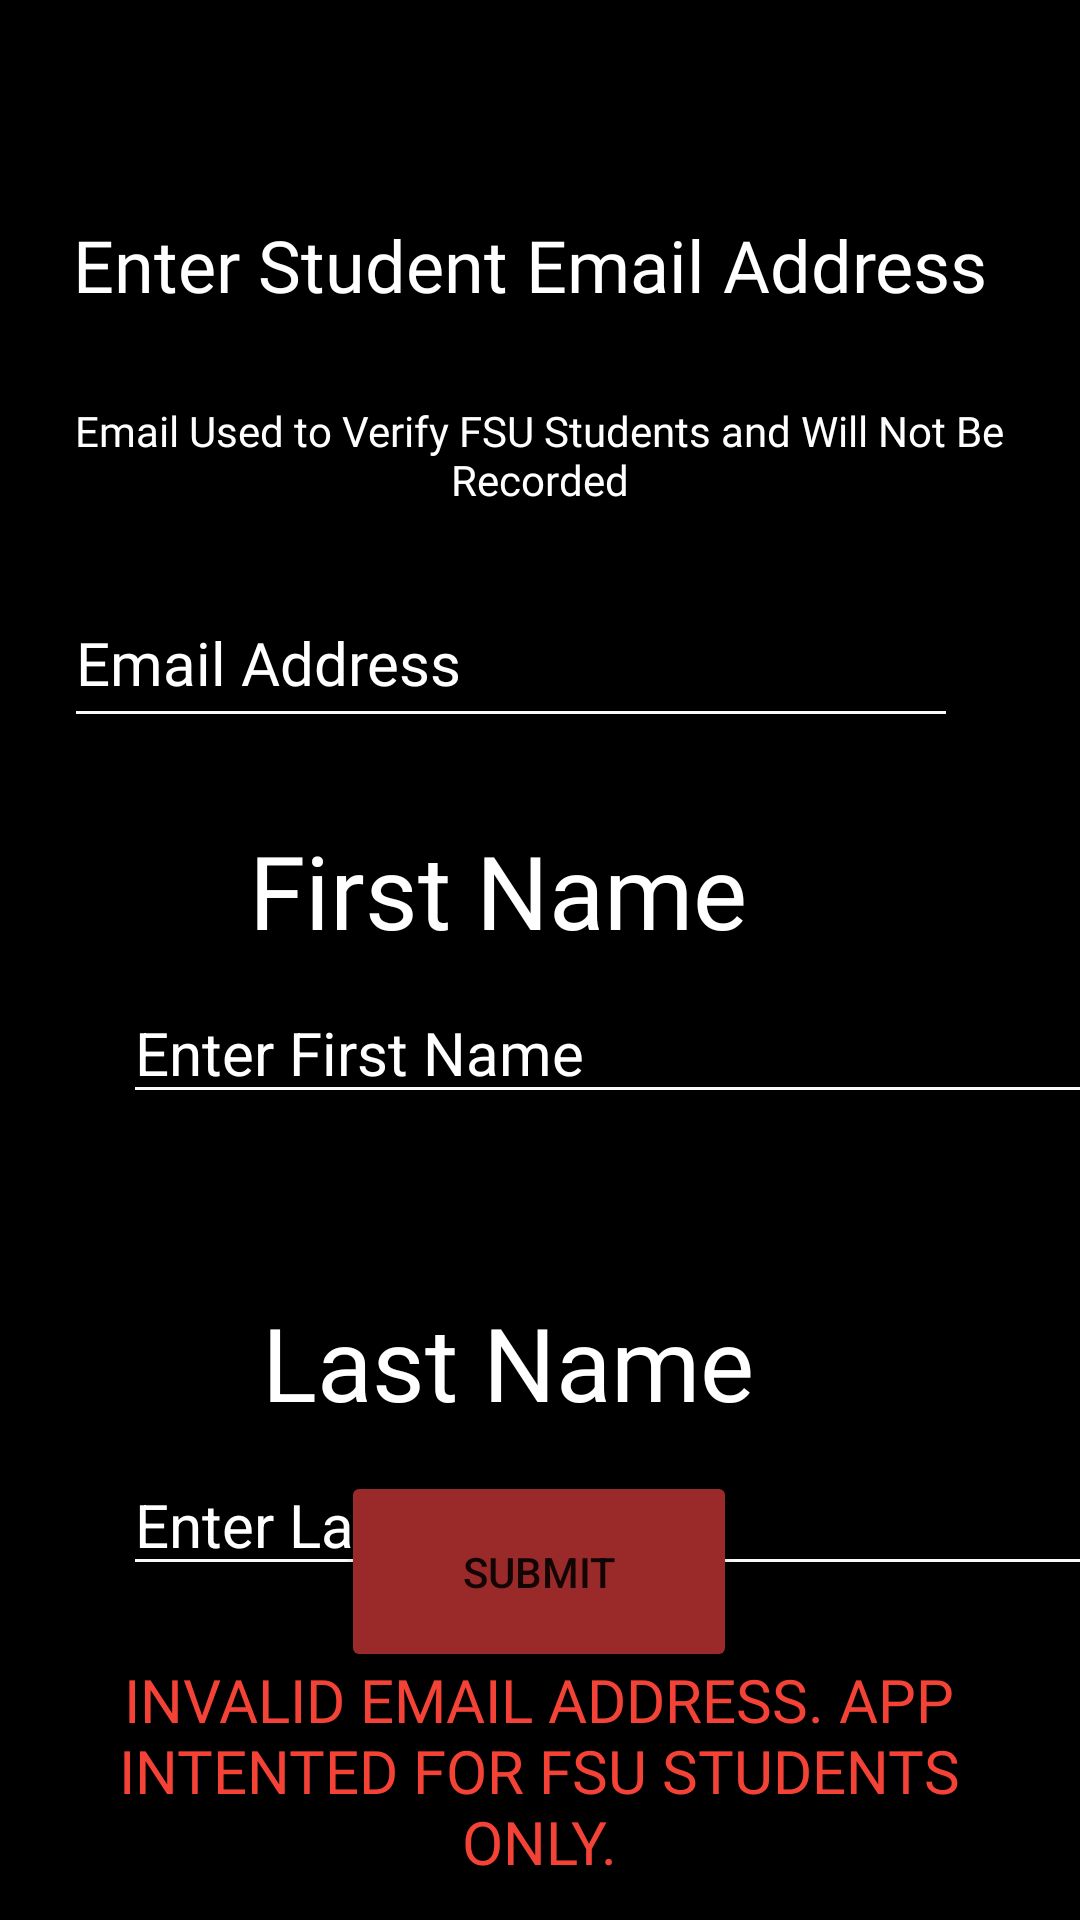

Write the Android layout XML for this screen, with the resource values it uses.
<!-- AndroidManifest.xml: application theme Theme.EventsApp -->
<!-- res/layout/activity_sign_up_student.xml -->
<?xml version="1.0" encoding="utf-8"?>
<androidx.constraintlayout.widget.ConstraintLayout xmlns:android="http://schemas.android.com/apk/res/android"
    xmlns:app="http://schemas.android.com/apk/res-auto"
    xmlns:tools="http://schemas.android.com/tools"
    android:layout_width="match_parent"
    android:layout_height="match_parent"
    android:background="#000000"
    tools:context=".activities.SignUpStudentActivity">

    <TextView
        android:id="@+id/textView5"
        android:layout_width="319dp"
        android:layout_height="54dp"
        android:layout_marginTop="72dp"
        android:fontFamily="@font/alike_angular"
        android:text="Enter Student Email Address"
        android:textAlignment="center"
        android:textColor="#FFFFFF"
        android:textSize="24sp"
        app:layout_constraintEnd_toEndOf="parent"
        app:layout_constraintHorizontal_bias="0.423"
        app:layout_constraintStart_toStartOf="parent"
        app:layout_constraintTop_toTopOf="parent" />

    <EditText
        android:id="@+id/etStudentEmail"
        android:layout_width="298dp"
        android:layout_height="53dp"
        android:layout_marginTop="24dp"
        android:backgroundTint="@color/MyLightGrey"
        android:ems="10"
        android:fontFamily="@font/alike_angular"
        android:foregroundTint="#FFFFFF"
        android:hint="Email Address"
        android:inputType="textPersonName"
        android:textColor="#FFFFFF"
        android:textColorHint="#FFFFFF"
        android:textCursorDrawable="@drawable/edittextcursor"
        android:textSize="20sp"
        app:layout_constraintEnd_toEndOf="parent"
        app:layout_constraintHorizontal_bias="0.345"
        app:layout_constraintStart_toStartOf="parent"
        app:layout_constraintTop_toBottomOf="@+id/textView7" />

    <Button
        android:id="@+id/btnSubmitEmail"
        android:layout_width="132dp"
        android:layout_height="67dp"
        android:backgroundTint="#9A2A2A"
        android:text="Submit"
        app:cornerRadius="15dp"
        app:layout_constraintBottom_toTopOf="@+id/tvErrorEmail"
        app:layout_constraintEnd_toEndOf="parent"
        app:layout_constraintHorizontal_bias="0.498"
        app:layout_constraintStart_toStartOf="parent"
        app:layout_constraintTop_toBottomOf="@+id/etStudentLastName"
        app:layout_constraintVertical_bias="0.899" />

    <TextView
        android:id="@+id/tvErrorEmail"
        android:layout_width="292dp"
        android:layout_height="83dp"
        android:layout_marginBottom="4dp"
        android:fontFamily="@font/alike_angular"
        android:text="INVALID EMAIL ADDRESS. APP INTENTED FOR FSU STUDENTS ONLY."
        android:textAlignment="center"
        android:textColor="#F44336"
        android:textSize="20sp"
        android:visibility="visible"
        app:layout_constraintBottom_toBottomOf="parent"
        app:layout_constraintEnd_toEndOf="parent"
        app:layout_constraintHorizontal_bias="0.495"
        app:layout_constraintStart_toStartOf="parent" />

    <TextView
        android:id="@+id/textView7"
        android:layout_width="332dp"
        android:layout_height="35dp"
        android:layout_marginTop="8dp"
        android:fontFamily="@font/alike_angular"
        android:text="Email Used to Verify FSU Students and Will Not Be Recorded"
        android:textAlignment="center"
        android:textColor="#FFFFFF"
        android:textSize="14sp"
        app:layout_constraintEnd_toEndOf="parent"
        app:layout_constraintHorizontal_bias="0.493"
        app:layout_constraintStart_toStartOf="parent"
        app:layout_constraintTop_toBottomOf="@+id/textView5" />


    <EditText
        android:id="@+id/etStudentFirstName"
        android:layout_width="342dp"
        android:layout_height="44dp"
        android:layout_marginStart="41dp"
        android:layout_marginTop="8dp"
        android:layout_marginEnd="28dp"
        android:backgroundTint="@color/MyLightGrey"
        android:ems="10"
        android:hint="Enter First Name"
        android:inputType="textPersonName"
        android:textColor="#FFFFFF"
        android:textColorHint="#FFFFFF"
        android:textCursorDrawable="@drawable/edittextcursor"
        android:textSize="20sp"
        app:layout_constraintEnd_toEndOf="parent"
        app:layout_constraintHorizontal_bias="0.0"
        app:layout_constraintStart_toStartOf="parent"
        app:layout_constraintTop_toBottomOf="@+id/textView" />

    <TextView
        android:id="@+id/textView"
        android:layout_width="wrap_content"
        android:layout_height="wrap_content"
        android:layout_marginTop="28dp"
        android:fontFamily="@font/alike_angular"
        android:text="First Name"
        android:textColor="#FFFFFF"
        android:textSize="34sp"
        app:layout_constraintEnd_toEndOf="parent"
        app:layout_constraintHorizontal_bias="0.428"
        app:layout_constraintStart_toStartOf="parent"
        app:layout_constraintTop_toBottomOf="@+id/etStudentEmail" />

    <EditText
        android:id="@+id/etStudentLastName"
        android:layout_width="342dp"
        android:layout_height="44dp"
        android:layout_marginStart="41dp"
        android:layout_marginTop="8dp"
        android:layout_marginEnd="28dp"
        android:backgroundTint="@color/MyLightGrey"
        android:ems="10"
        android:hint="Enter Last Name"
        android:inputType="textPersonName"
        android:textColor="#FFFFFF"
        android:textColorHint="#FFFFFF"
        android:textCursorDrawable="@drawable/edittextcursor"
        android:textSize="20sp"
        app:layout_constraintEnd_toEndOf="parent"
        app:layout_constraintHorizontal_bias="0.0"
        app:layout_constraintStart_toStartOf="parent"
        app:layout_constraintTop_toBottomOf="@+id/textVieww" />

    <TextView
        android:id="@+id/textVieww"
        android:layout_width="wrap_content"
        android:layout_height="wrap_content"
        android:layout_marginTop="60dp"
        android:fontFamily="@font/alike_angular"
        android:text="Last Name"
        android:textColor="#FFFFFF"
        android:textSize="34sp"
        app:layout_constraintEnd_toEndOf="parent"
        app:layout_constraintHorizontal_bias="0.446"
        app:layout_constraintStart_toStartOf="parent"
        app:layout_constraintTop_toBottomOf="@+id/etStudentFirstName" />

</androidx.constraintlayout.widget.ConstraintLayout>
<!-- resources referenced by this layout -->
<resources>
  <color name="MyLightGrey">#f9f9f9</color>
  <style name="Theme.EventsApp" parent="Theme.MaterialComponents.DayNight.DarkActionBar">
          
          <item name="colorPrimary">@color/purple_500</item>
          <item name="colorPrimaryVariant">@color/GarnetColer</item>
          <item name="colorOnPrimary">@color/white</item>
          
          <item name="colorSecondary">@color/teal_200</item>
          <item name="colorSecondaryVariant">@color/teal_700</item>
          <item name="colorOnSecondary">@color/black</item>
          
          <item name="android:statusBarColor" tools:targetApi="l">?attr/colorPrimaryVariant</item>
          
      </style>
  <color name="purple_500">#FF6200EE</color>
  <color name="GarnetColer">#9A2A2A</color>
  <color name="white">#FFFFFFFF</color>
  <color name="teal_200">#FF03DAC5</color>
  <color name="teal_700">#FF018786</color>
  <color name="black">#FF000000</color>
</resources>
